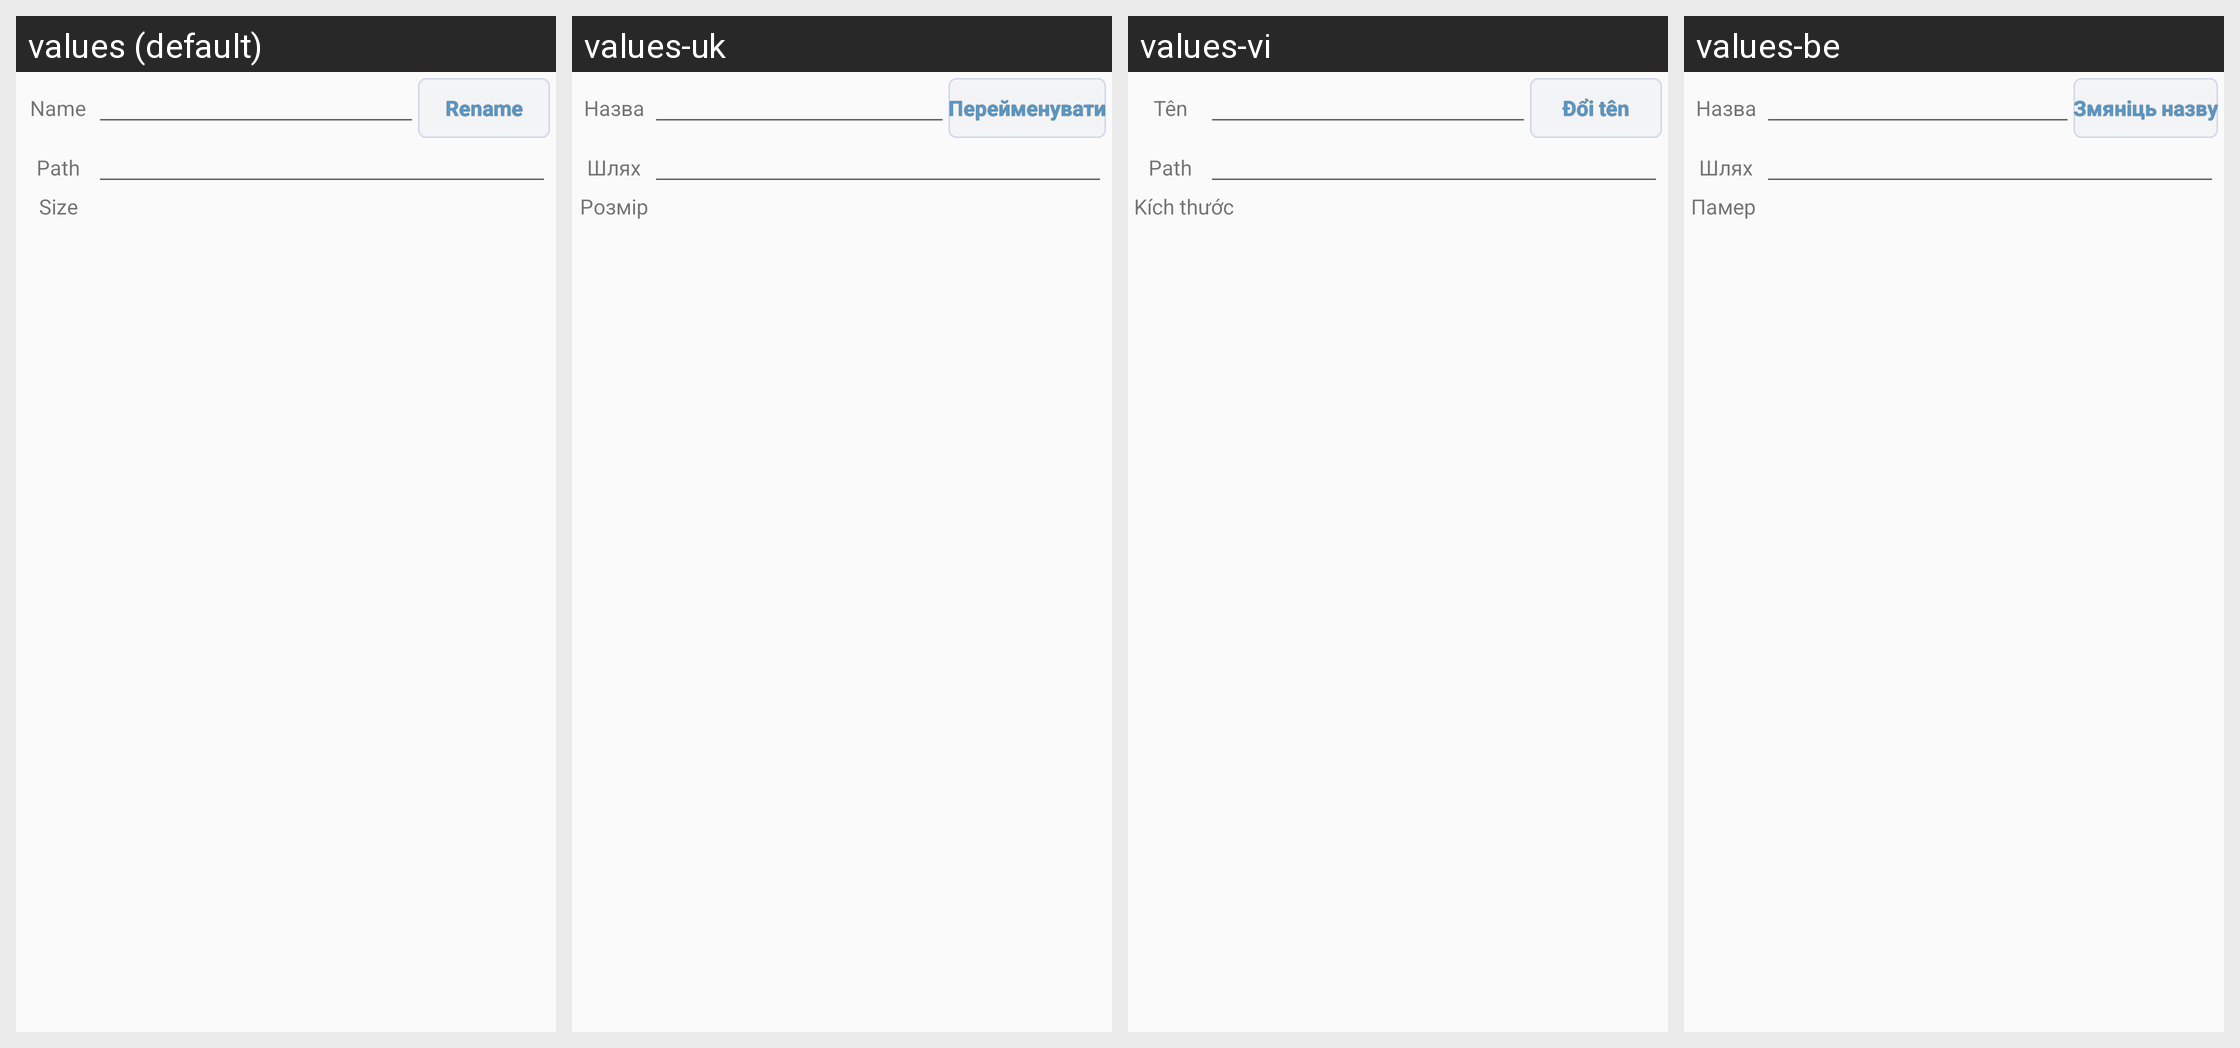

For this localized Android screen grid, give each drawn string resource with its value in every locale shown.
Android screen res/layout/dlg_resfile_more.xml rendered under 4 locales, left to right: values (default), values-uk, values-vi, values-be. Device: Nexus 5 (rendered at 1080×1920; each locale shown at half size, 540×960, under a caption strip naming it); theme AppTheme.
Other locales in the repository, not shown: values-ar, values-cs, values-de, values-es, values-eu, values-fa, values-fr, values-hu, values-it, values-iw, values-ja, values-ka, values-ko, values-nb, values-nl, values-pl, values-pt, values-pt-rBR, values-pt-rPT, values-ro, values-ru, values-sk, values-sr, values-sv, values-tr, values-zh, values-zh-rCN, values-zh-rTW.
Strings drawn on this screen, with the default value and each locale's value (text and hints the layout hard-codes, and strings that could not be matched under every locale, appear in the picture but are not listed):

name
  values: Name
  values-uk: Назва
  values-vi: Tên
  values-be: Назва

rename
  values: Rename
  values-uk: Перейменувати
  values-vi: Đổi tên
  values-be: Змяніць назву

path
  values: Path
  values-uk: Шлях
  values-vi: Path
  values-be: Шлях

size
  values: Size
  values-uk: Розмір
  values-vi: Kích thước
  values-be: Памер
